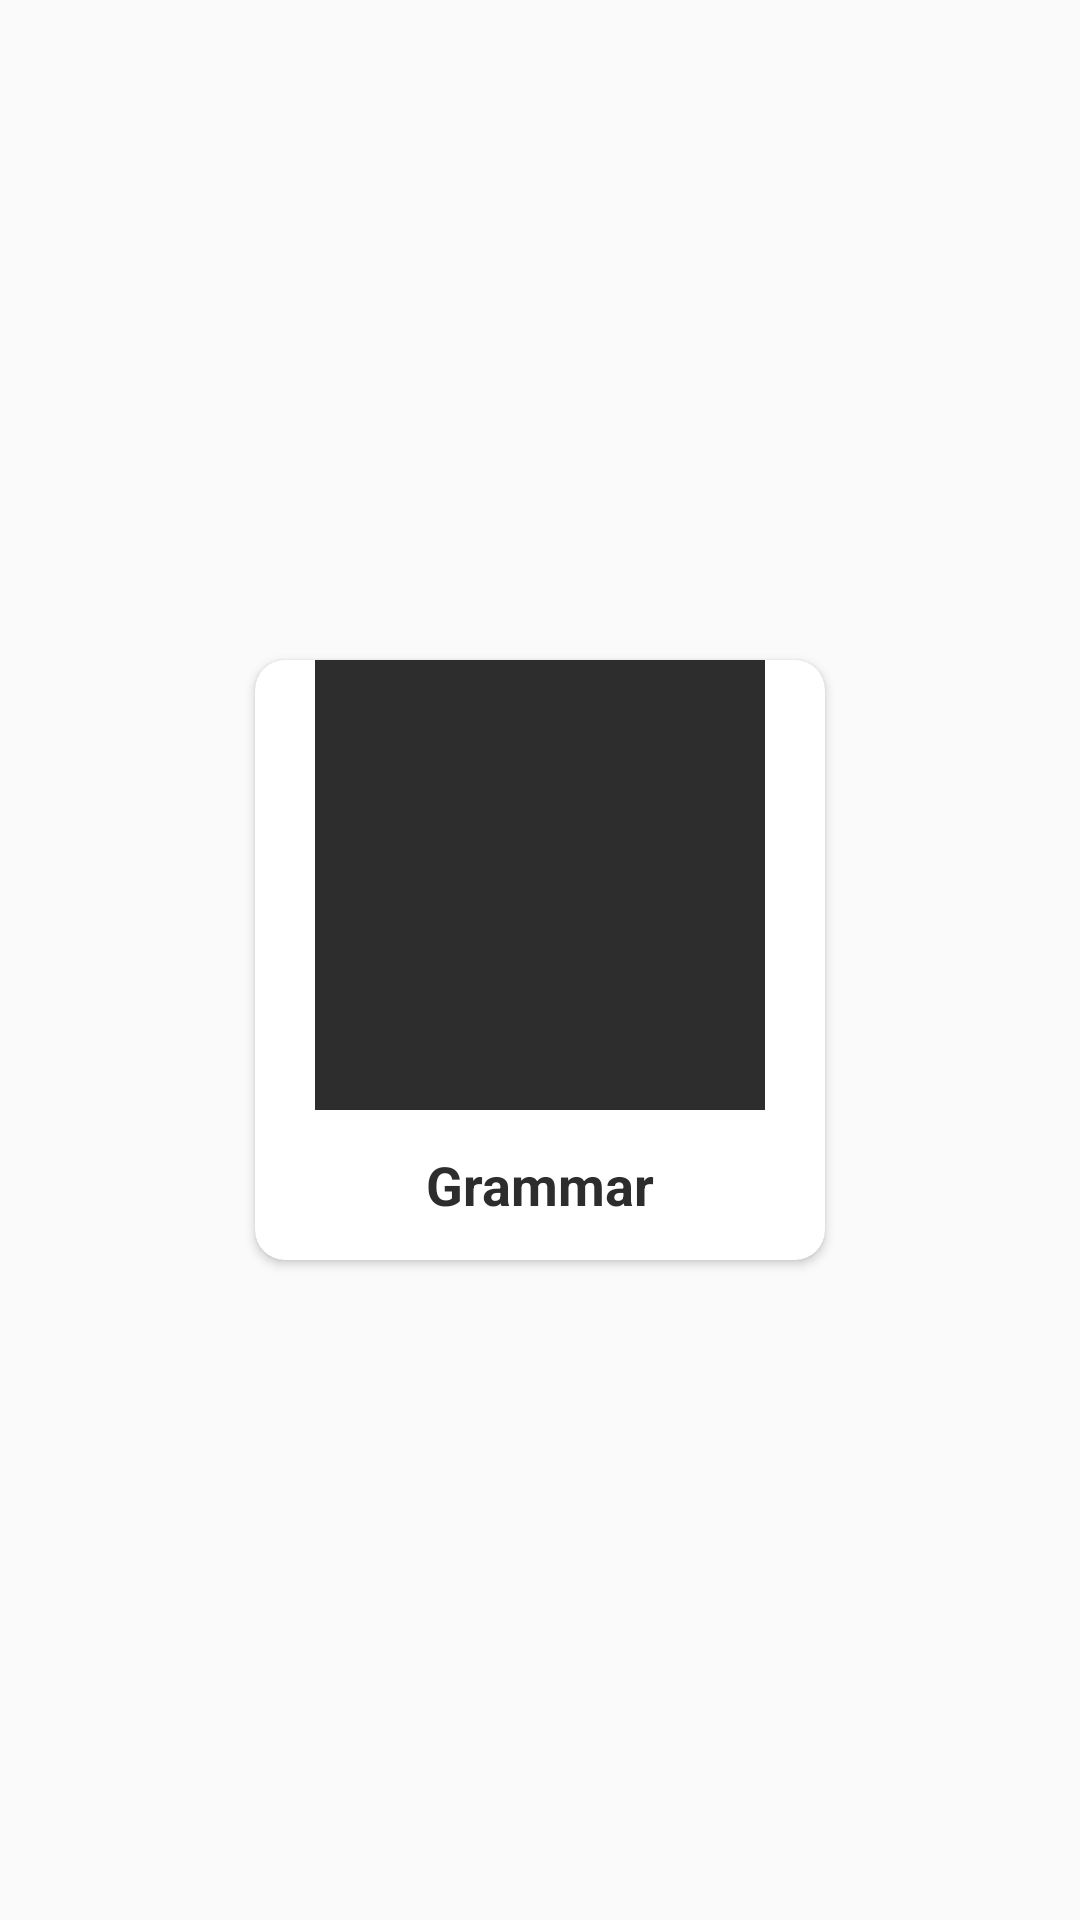

Reconstruct the res/layout file that produces this screen, plus the resources it refers to.
<!-- AndroidManifest.xml: application theme AppTheme -->
<!-- res/layout/card_item_main_menu.xml -->
<?xml version="1.0" encoding="utf-8"?>
<LinearLayout
    xmlns:android="http://schemas.android.com/apk/res/android"
    android:layout_width="match_parent"
    android:layout_height="wrap_content"
    android:orientation="horizontal"
    android:gravity="center"
    android:clipToPadding="false"
    >

    <android.support.v7.widget.CardView xmlns:android="http://schemas.android.com/apk/res/android"
        android:id="@+id/cardview_id"
        android:layout_width="190dp"
        android:layout_height="200dp"
        xmlns:app="http://schemas.android.com/apk/res-auto"
        app:cardCornerRadius="10dp"
        android:layout_margin="5dp"
        android:layout_marginTop="5dp"
        android:layout_gravity="center"
        android:clickable="true"
        android:foreground="?android:attr/selectableItemBackground"
        >

        <LinearLayout
            android:orientation="vertical"
            android:layout_width="match_parent"
            android:layout_height="match_parent">


            <ImageView
                android:layout_gravity="center"
                android:id="@+id/item_img_id"
                android:layout_width="150dp"
                android:layout_height="150dp"
                android:scaleType="centerCrop"
                android:background="#2d2d2d"/>

            <TextView
                android:textStyle="bold"
                android:layout_gravity="center"
                android:id="@+id/item_title_id"
                android:textColor="#2d2d2d"
                android:textSize="18sp"
                android:gravity="center"
                android:layout_width="match_parent"
                android:layout_height="match_parent"
                android:text="Grammar"/>

        </LinearLayout>
    </android.support.v7.widget.CardView>
</LinearLayout>
<!-- resources referenced by this layout -->
<resources>
  <style name="AppTheme" parent="Theme.AppCompat.Light">
          
          <item name="colorPrimary">@color/colorPrimary</item>
          <item name="colorPrimaryDark">@color/colorPrimaryDark</item>
          <item name="colorAccent">@color/colorAccent</item>
          <item name="actionBarSize">36dip</item>
          <item name="android:textColorSecondary">@color/colorGrey</item>
          <item name="android:homeAsUpIndicator">@drawable/ic_arrow_back_green_24dp</item>
          <item name="android:actionMenuTextColor">@color/colorBlack</item>
          <item name="actionOverflowMenuStyle">@style/OverflowMenu</item>
          <item name="android:textAllCaps">false</item>
      </style>
  <color name="colorPrimary">#FFBA01</color>
  <color name="colorPrimaryDark">#FCD046</color>
  <color name="colorAccent">#D81B60</color>
  <color name="colorGrey">#999999</color>
  <!-- drawable ic_arrow_back_green_24dp (drawable) -->
  <vector xmlns:android="http://schemas.android.com/apk/res/android"
          android:width="24dp"
          android:height="24dp"
          android:viewportWidth="24.0"
          android:viewportHeight="24.0">
      <path
          android:fillColor="#F5000000"
          android:pathData="M20,11H7.83l5.59,-5.59L12,4l-8,8 8,8 1.41,-1.41L7.83,13H20v-2z"/>
  </vector>
  <color name="colorBlack">#F5000000</color>
  <style name="OverflowMenu" parent="Widget.AppCompat.PopupMenu.Overflow">
          
          <item name="android:dropDownVerticalOffset">-4.0dip</item>
          
          <item name="android:overlapAnchor" tools:ignore="NewApi">false</item>
      </style>
</resources>
